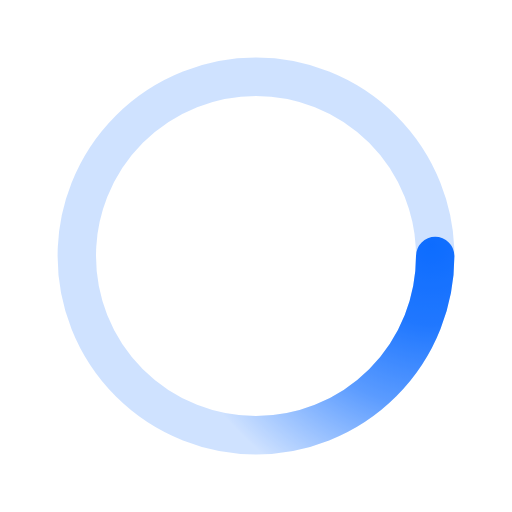
t = 0.00 s
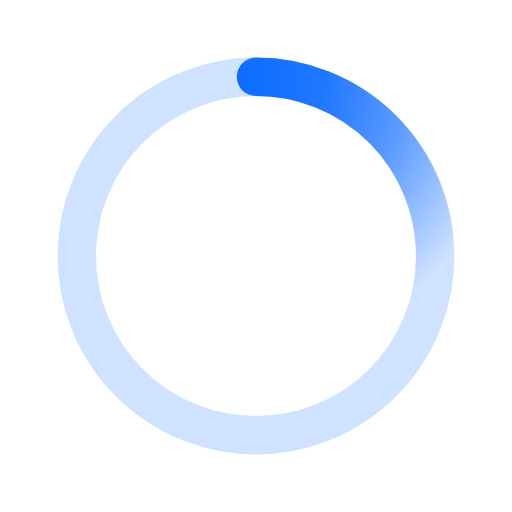
t = 0.50 s
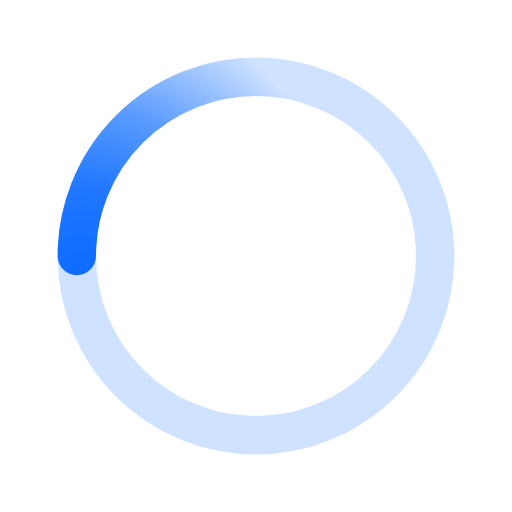
t = 1.00 s
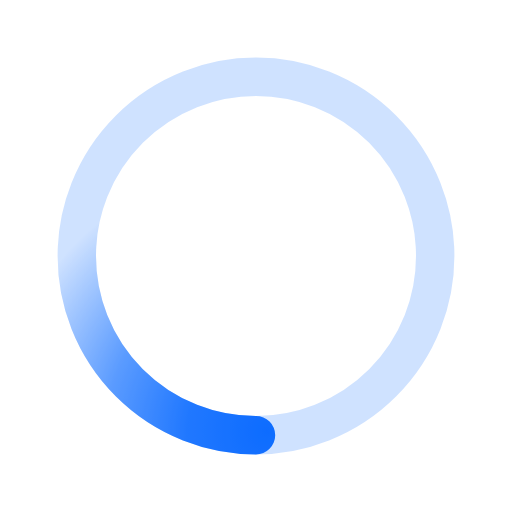
t = 1.50 s

The animated SVG that drew these frames (rendered in a browser with its animation timeline set to each time). Animation: 1 SMIL element (animateTransform=1); one cycle of 2.00 s, repeats indefinitely.

﻿<svg xmlns='http://www.w3.org/2000/svg' viewBox='0 0 200 200'><radialGradient id='a12' cx='.66' fx='.66' cy='.3125' fy='.3125' gradientTransform='scale(1.5)'><stop offset='0' stop-color='#0D6CFF'></stop><stop offset='.3' stop-color='#0D6CFF' stop-opacity='.9'></stop><stop offset='.6' stop-color='#0D6CFF' stop-opacity='.6'></stop><stop offset='.8' stop-color='#0D6CFF' stop-opacity='.3'></stop><stop offset='1' stop-color='#0D6CFF' stop-opacity='0'></stop></radialGradient><circle transform-origin='center' fill='none' stroke='url(#a12)' stroke-width='15' stroke-linecap='round' stroke-dasharray='200 1000' stroke-dashoffset='0' cx='100' cy='100' r='70'><animateTransform type='rotate' attributeName='transform' calcMode='spline' dur='2' values='360;0' keyTimes='0;1' keySplines='0 0 1 1' repeatCount='indefinite'></animateTransform></circle><circle transform-origin='center' fill='none' opacity='.2' stroke='#0D6CFF' stroke-width='15' stroke-linecap='round' cx='100' cy='100' r='70'></circle></svg>